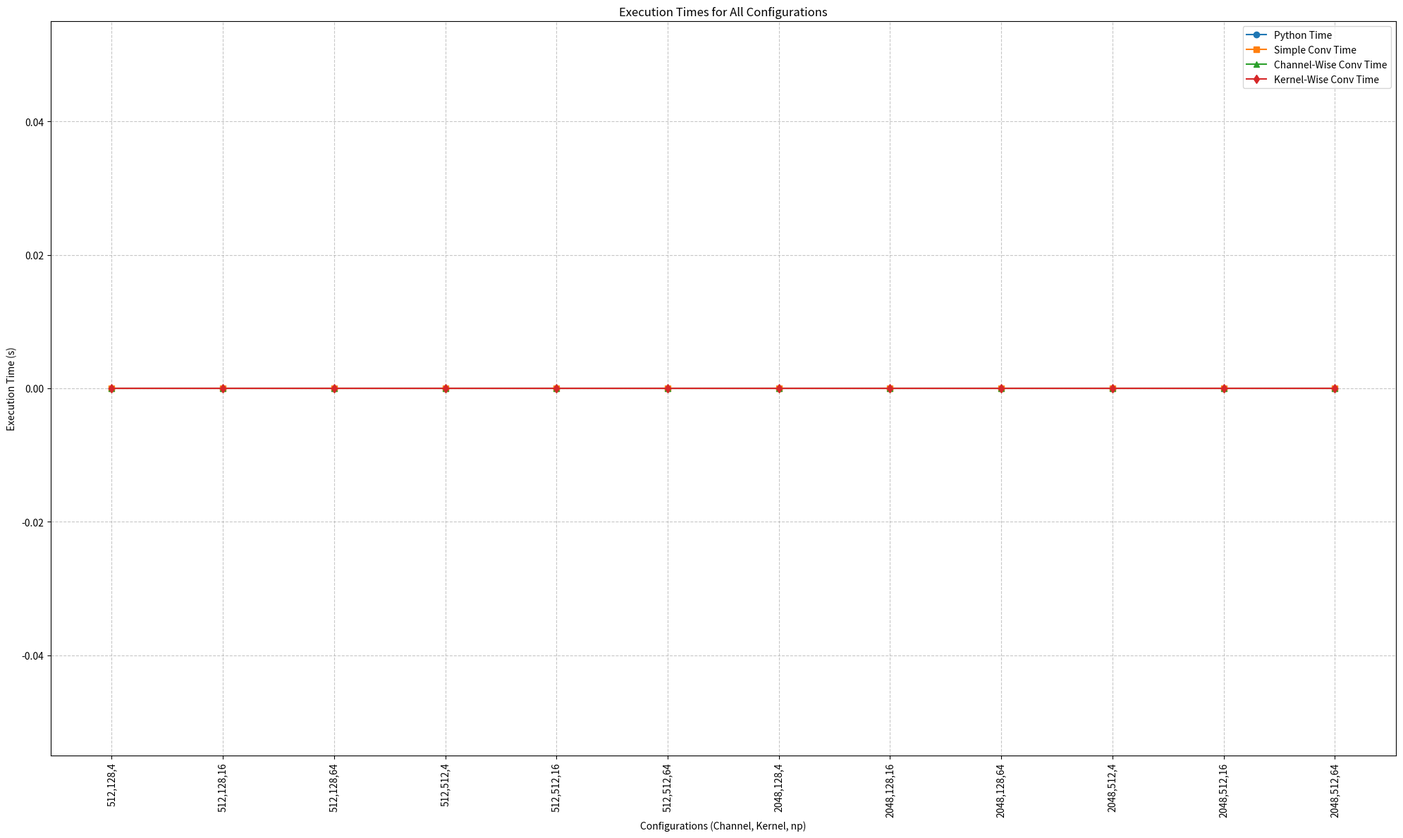

Write the Python code that produced this figure.
import os
import matplotlib.pyplot as plt
import numpy as np

channel_sizes = [512,2048]
kernel_sizes = [128,512]
np_values = [4,16,64]  # Number of processes to test

def update_config(input_channels, kernel_size, np_value):
    config_template = f"""#ifndef CONFIG_H
#define CONFIG_H

// Input Tensor Configuration
#define INPUT_BATCH 1
#define INPUT_HEIGHT 64
#define INPUT_WIDTH 64
#define INPUT_CHANNELS {input_channels}

// Kernel Configuration
#define NUM_KERNELS {kernel_size}
#define KERNEL_HEIGHT 3
#define KERNEL_WIDTH 3
#define KERNEL_CHANNELS {input_channels}

// Convolution Parameters
#define STRIDE 1
#define PADDING 0

#define NUMCORE {np_value}
#endif // CONFIG_H
"""
    with open("config.h", "w") as f:
        f.write(config_template)

    print(f"Updated config.h with INPUT_CHANNELS={input_channels}, KERNEL_SIZE={kernel_size}, np_value = {np_value}")

def collect_execution_times(filenames):
    execution_times = []

    for file in filenames:
        try:
            with open(file, "r") as f:
                content = f.read().strip()
                execution_times.append(float(content))  # Convert to float and store
        except Exception as e:
            print(f"Error reading file {file}: {e}")
            execution_times.append(0.0)  # Append 0.0 if there's an issue

    return execution_times

def plot_all_execution_times(channel_sizes, kernel_sizes, np_values, ch_kernel_collections):
    execution_times = np.array(ch_kernel_collections)

    plt.figure(figsize=(20, 12))  # Further increase in figure size

    x_labels = [
        f"{channel},{kernel},{np_value}"
        for channel in channel_sizes
        for kernel in kernel_sizes
        for np_value in np_values
    ]
    x = np.arange(len(x_labels))

    time_python = execution_times[:, 0]
    time_simple_conv = execution_times[:, 1]
    time_ch_wise = execution_times[:, 2]
    time_kh_wise = execution_times[:, 3]

    plt.plot(x, time_python, label='Python Time', marker='o')
    plt.plot(x, time_simple_conv, label='Simple Conv Time', marker='s')
    plt.plot(x, time_ch_wise, label='Channel-Wise Conv Time', marker='^')
    plt.plot(x, time_kh_wise, label='Kernel-Wise Conv Time', marker='d')

    plt.title("Execution Times for All Configurations")
    plt.xlabel("Configurations (Channel, Kernel, np)")
    plt.ylabel("Execution Time (s)")
    plt.xticks(x, x_labels, rotation=90, ha="center")
    plt.legend()
    plt.grid(True, linestyle="--", alpha=0.7)

    filename = "window_multiplication_wo_blas.png"
    plt.savefig(filename)
    print(f"Combined plot saved as {filename}")

    plt.tight_layout()
    plt.show()

ch_kernel_collections = []
for channels in channel_sizes:
    for kernel_size in kernel_sizes:
        for np_value in np_values:
            itt = 1
            print("**** STARTS ****")
            print("Number of TOTAL CPUs:", os.cpu_count())
            print(f"Now using Number of CPU: {np_value}")
            print(f"Channel {channels}, Kernel {kernel_size}, np={np_value}")
            update_config(channels, kernel_size, np_value)

            os.system("python3 data_generate.py")

            filenames = [
                "python_time_out.txt",
                "simple_conv_time.txt",
                "ch_wise_conv_time.txt",
                "kh_wise_conv_time.txt"
            ]

            cumulative_execution = np.zeros(len(filenames))  # Initialize with zeros
            for _ in range(100):
                print(f"Iteration: {itt}")
                itt += 1
                
                os.system("python3 run_conv.py")
                os.system("gcc -std=c99 -o conv.o simple_conv.c -lm && ./conv.o")
                os.system(f"mpicc -o ch_conv_orig.o channel_wise.c -lm && mpirun --allow-run-as-root --use-hwthread-cpus -np {np_value} ./ch_conv_orig.o")
                os.system(f"mpicc -o kernel_conv.o kernel_wise.c && mpirun --allow-run-as-root --use-hwthread-cpus -np {np_value} ./kernel_conv.o")

                current_execution = np.array(collect_execution_times(filenames))  # Convert to numpy array
                print(f"Current: {current_execution}")
                cumulative_execution += current_execution  # Element-wise summation
                print(f"Cumulative: {cumulative_execution}")

                if itt > 5:  # Exit after 3 iterations for demonstration
                    average_execution = cumulative_execution / (itt-1)  # Compute the average
                    print(f"Averaged Execution Times: {average_execution}")
                    ch_kernel_collections.append(average_execution.tolist())
                    print("**** ENDS ****")
                    break

print("Final execution times array:", ch_kernel_collections)

# Plot the collected execution times for all configurations
plot_all_execution_times(channel_sizes, kernel_sizes, np_values, ch_kernel_collections)
